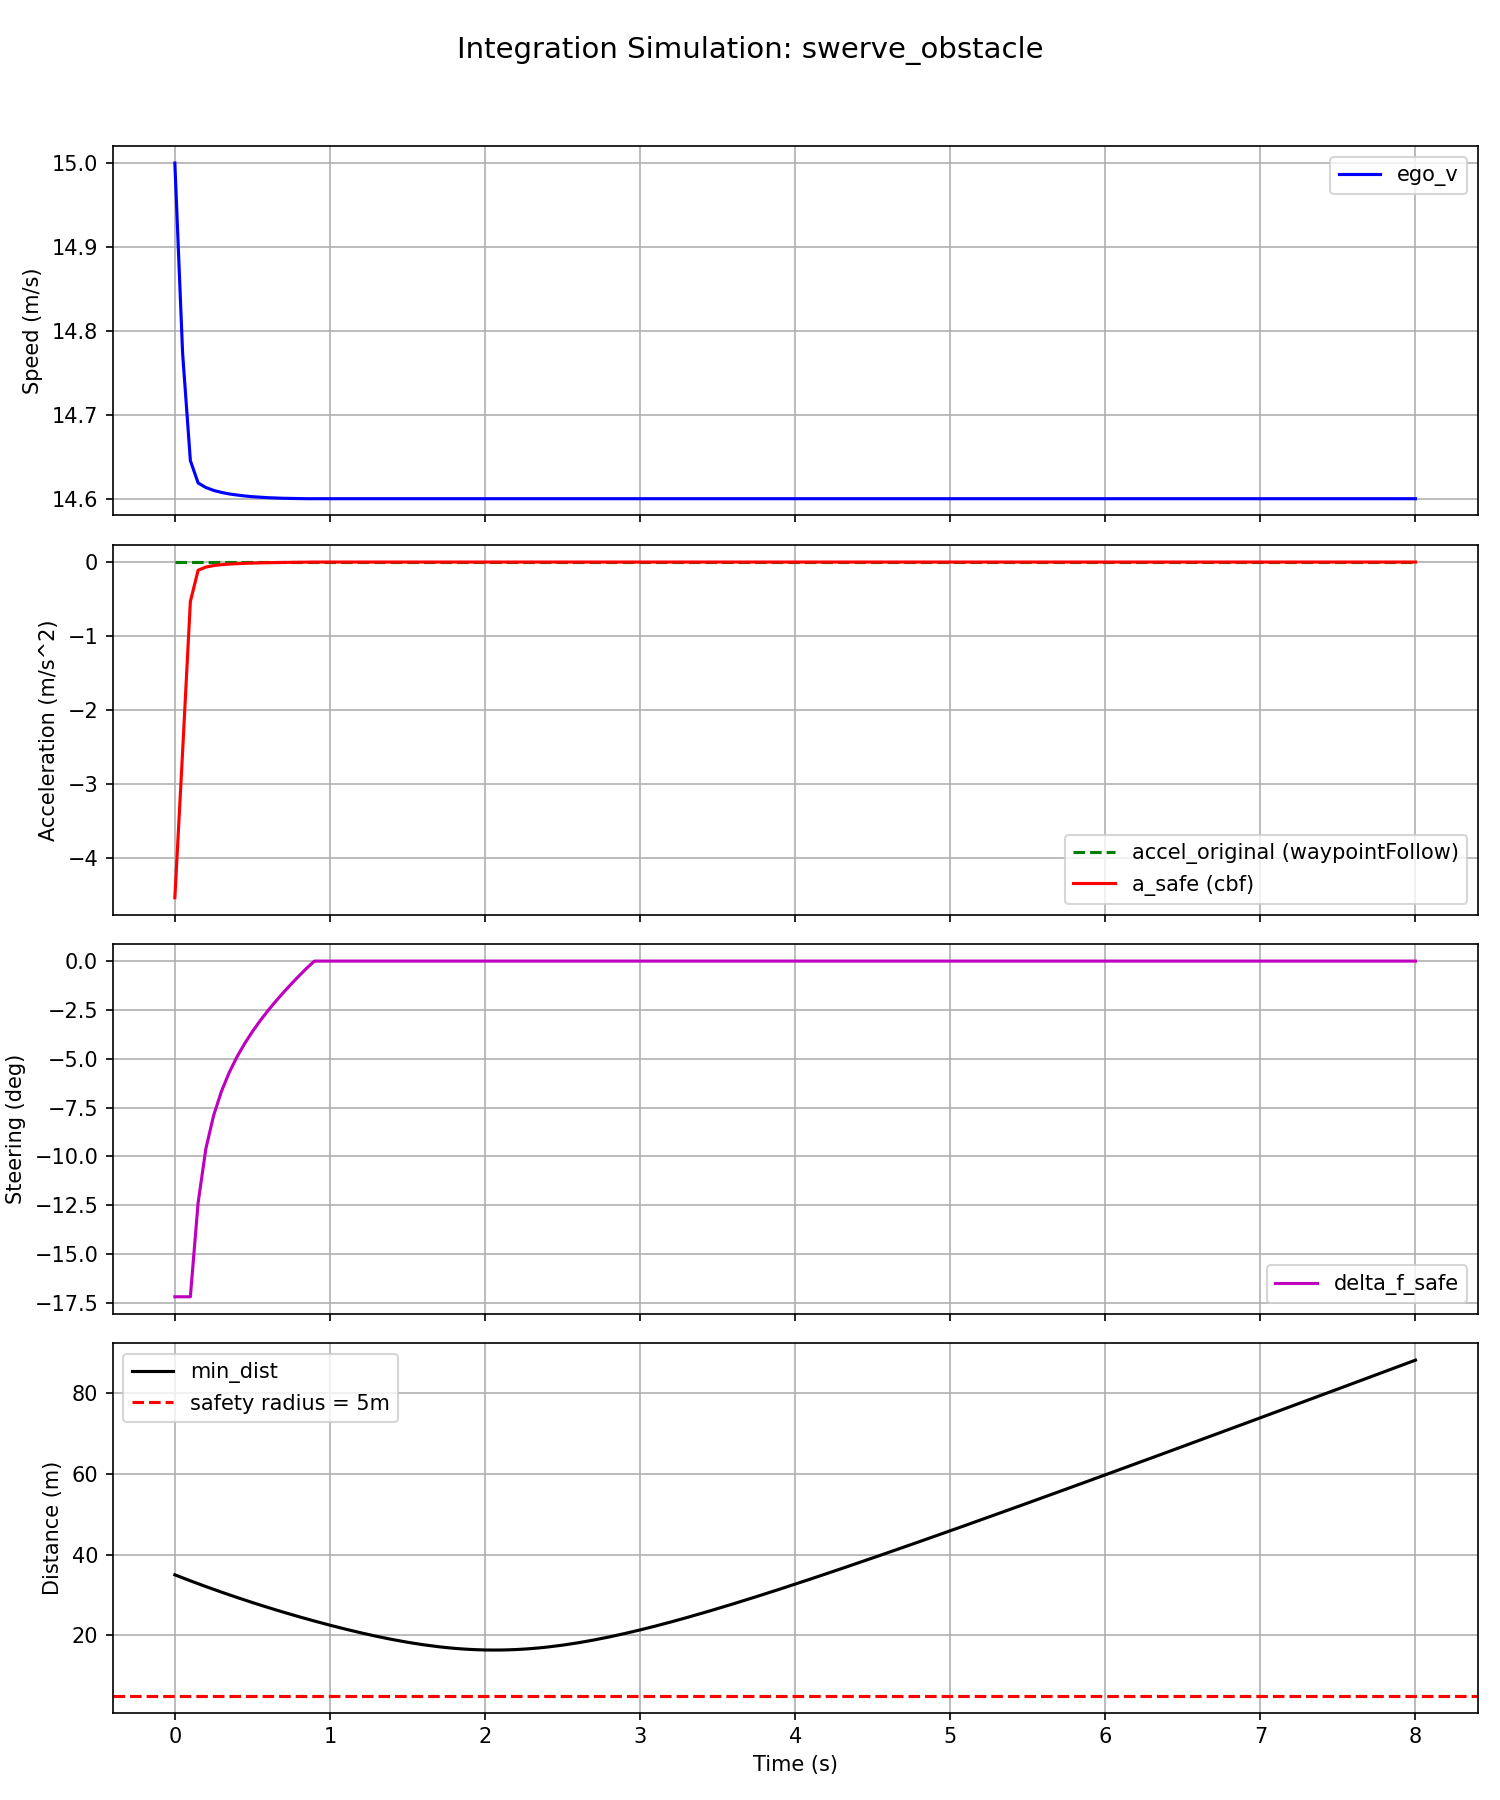

The file beside this chart, header and first rows:
t, ego_x, ego_y, ego_v, ego_phi, sw_original, accel_original, a_safe, delta_f_safe, feasible, min_dist, ob0_x, ob0_y, ob0_vx, ob0_vy
0, 0, 0, 15, 0, 0, 0, -4.532, -0.3, 1, 35, 35, 0.5, 0, 0
0.05, 0.75, 0, 14.77, -0.08017, 0, 0, -2.558, -0.3, 1, 34.25, 35, 0.5, 0, 0
0.1, 1.486, -0.05916, 14.65, -0.1597, 0, 0, -0.533, -0.3, 1, 33.52, 35, 0.5, 0, 0
0.15, 2.209, -0.1756, 14.62, -0.239, 0, 0, -0.1101, -0.2159, 1, 32.8, 35, 0.5, 0, 0
0.2, 2.919, -0.3486, 14.61, -0.2952, 0, 0, -0.06778, -0.1677, 1, 32.09, 35, 0.5, 0, 0
0.25, 3.618, -0.5612, 14.61, -0.3386, 0, 0, -0.04746, -0.138, 1, 31.4, 35, 0.5, 0, 0
0.3, 4.308, -0.8038, 14.61, -0.3742, 0, 0, -0.03534, -0.1166, 1, 30.72, 35, 0.5, 0, 0
0.35, 4.987, -1.071, 14.61, -0.4042, 0, 0, -0.02723, -0.09975, 1, 30.05, 35, 0.5, 0, 0
0.4, 5.659, -1.358, 14.6, -0.4298, 0, 0, -0.02138, -0.08578, 1, 29.4, 35, 0.5, 0, 0
0.45, 6.323, -1.662, 14.6, -0.4519, 0, 0, -0.01696, -0.07372, 1, 28.76, 35, 0.5, 0, 0
0.5, 6.979, -1.981, 14.6, -0.4708, 0, 0, -0.01348, -0.06301, 1, 28.13, 35, 0.5, 0, 0
0.55, 7.63, -2.312, 14.6, -0.487, 0, 0, -0.01067, -0.0533, 1, 27.51, 35, 0.5, 0, 0
0.6, 8.275, -2.654, 14.6, -0.5006, 0, 0, -0.008344, -0.04435, 1, 26.91, 35, 0.5, 0, 0
0.65, 8.916, -3.004, 14.6, -0.512, 0, 0, -0.00639, -0.03598, 1, 26.32, 35, 0.5, 0, 0
0.7, 9.552, -3.362, 14.6, -0.5212, 0, 0, -0.004722, -0.02808, 1, 25.74, 35, 0.5, 0, 0
0.75, 10.19, -3.726, 14.6, -0.5284, 0, 0, -0.003282, -0.02055, 1, 25.17, 35, 0.5, 0, 0
0.8, 10.82, -4.094, 14.6, -0.5337, 0, 0, -0.002025, -0.01332, 1, 24.62, 35, 0.5, 0, 0
0.85, 11.44, -4.465, 14.6, -0.5371, 0, 0, -0.0009198, -0.006343, 1, 24.07, 35, 0.5, 0, 0
0.9, 12.07, -4.838, 14.6, -0.5387, 0, 0, -0, -0, 1, 23.54, 35, 0.5, 0, 0
0.95, 12.7, -5.213, 14.6, -0.5387, 0, 0, -0, -0, 1, 23.02, 35, 0.5, 0, 0
1, 13.32, -5.587, 14.6, -0.5387, 0, 0, -0, -0, 1, 22.51, 35, 0.5, 0, 0
1.05, 13.95, -5.962, 14.6, -0.5387, 0, 0, -0, -0, 1, 22.02, 35, 0.5, 0, 0
1.1, 14.58, -6.336, 14.6, -0.5387, 0, 0, -0, -0, 1, 21.54, 35, 0.5, 0, 0
1.15, 15.2, -6.711, 14.6, -0.5387, 0, 0, -0, -0, 1, 21.07, 35, 0.5, 0, 0
1.2, 15.83, -7.085, 14.6, -0.5387, 0, 0, -0, -0, 1, 20.61, 35, 0.5, 0, 0
1.25, 16.46, -7.46, 14.6, -0.5387, 0, 0, -0, -0, 1, 20.18, 35, 0.5, 0, 0
1.3, 17.08, -7.835, 14.6, -0.5387, 0, 0, -0, -0, 1, 19.76, 35, 0.5, 0, 0
1.35, 17.71, -8.209, 14.6, -0.5387, 0, 0, -0, -0, 1, 19.36, 35, 0.5, 0, 0
1.4, 18.34, -8.584, 14.6, -0.5387, 0, 0, -0, -0, 1, 18.98, 35, 0.5, 0, 0
1.45, 18.96, -8.958, 14.6, -0.5387, 0, 0, -0, -0, 1, 18.62, 35, 0.5, 0, 0
1.5, 19.59, -9.333, 14.6, -0.5387, 0, 0, -0, -0, 1, 18.28, 35, 0.5, 0, 0
1.55, 20.22, -9.707, 14.6, -0.5387, 0, 0, -0, -0, 1, 17.96, 35, 0.5, 0, 0
1.6, 20.84, -10.08, 14.6, -0.5387, 0, 0, -0, -0, 1, 17.67, 35, 0.5, 0, 0
1.65, 21.47, -10.46, 14.6, -0.5387, 0, 0, -0, -0, 1, 17.41, 35, 0.5, 0, 0
1.7, 22.1, -10.83, 14.6, -0.5387, 0, 0, -0, -0, 1, 17.17, 35, 0.5, 0, 0
1.75, 22.72, -11.21, 14.6, -0.5387, 0, 0, -0, -0, 1, 16.96, 35, 0.5, 0, 0
1.8, 23.35, -11.58, 14.6, -0.5387, 0, 0, -0, -0, 1, 16.78, 35, 0.5, 0, 0
1.85, 23.98, -11.95, 14.6, -0.5387, 0, 0, -0, -0, 1, 16.63, 35, 0.5, 0, 0
1.9, 24.6, -12.33, 14.6, -0.5387, 0, 0, -0, -0, 1, 16.51, 35, 0.5, 0, 0
1.95, 25.23, -12.7, 14.6, -0.5387, 0, 0, -0, -0, 1, 16.42, 35, 0.5, 0, 0
2, 25.86, -13.08, 14.6, -0.5387, 0, 0, -0, -0, 1, 16.37, 35, 0.5, 0, 0
2.05, 26.48, -13.45, 14.6, -0.5387, 0, 0, -0, -0, 1, 16.35, 35, 0.5, 0, 0
2.1, 27.11, -13.83, 14.6, -0.5387, 0, 0, -0, -0, 1, 16.36, 35, 0.5, 0, 0
2.15, 27.74, -14.2, 14.6, -0.5387, 0, 0, -0, -0, 1, 16.4, 35, 0.5, 0, 0
2.2, 28.36, -14.58, 14.6, -0.5387, 0, 0, -0, -0, 1, 16.47, 35, 0.5, 0, 0
2.25, 28.99, -14.95, 14.6, -0.5387, 0, 0, -0, -0, 1, 16.58, 35, 0.5, 0, 0
2.3, 29.62, -15.32, 14.6, -0.5387, 0, 0, -0, -0, 1, 16.72, 35, 0.5, 0, 0
2.35, 30.24, -15.7, 14.6, -0.5387, 0, 0, -0, -0, 1, 16.88, 35, 0.5, 0, 0
2.4, 30.87, -16.07, 14.6, -0.5387, 0, 0, -0, -0, 1, 17.08, 35, 0.5, 0, 0
2.45, 31.5, -16.45, 14.6, -0.5387, 0, 0, -0, -0, 1, 17.31, 35, 0.5, 0, 0
2.5, 32.12, -16.82, 14.6, -0.5387, 0, 0, -0, -0, 1, 17.56, 35, 0.5, 0, 0
2.55, 32.75, -17.2, 14.6, -0.5387, 0, 0, -0, -0, 1, 17.84, 35, 0.5, 0, 0
2.6, 33.38, -17.57, 14.6, -0.5387, 0, 0, -0, -0, 1, 18.14, 35, 0.5, 0, 0
2.65, 34, -17.95, 14.6, -0.5387, 0, 0, -0, -0, 1, 18.47, 35, 0.5, 0, 0
2.7, 34.63, -18.32, 14.6, -0.5387, 0, 0, -0, -0, 1, 18.82, 35, 0.5, 0, 0
2.75, 35.26, -18.7, 14.6, -0.5387, 0, 0, -0, -0, 1, 19.2, 35, 0.5, 0, 0
2.8, 35.88, -19.07, 14.6, -0.5387, 0, 0, -0, -0, 1, 19.59, 35, 0.5, 0, 0
2.85, 36.51, -19.44, 14.6, -0.5387, 0, 0, -0, -0, 1, 20, 35, 0.5, 0, 0
2.9, 37.14, -19.82, 14.6, -0.5387, 0, 0, -0, -0, 1, 20.43, 35, 0.5, 0, 0
2.95, 37.76, -20.19, 14.6, -0.5387, 0, 0, -0, -0, 1, 20.88, 35, 0.5, 0, 0
... 101 more rows
